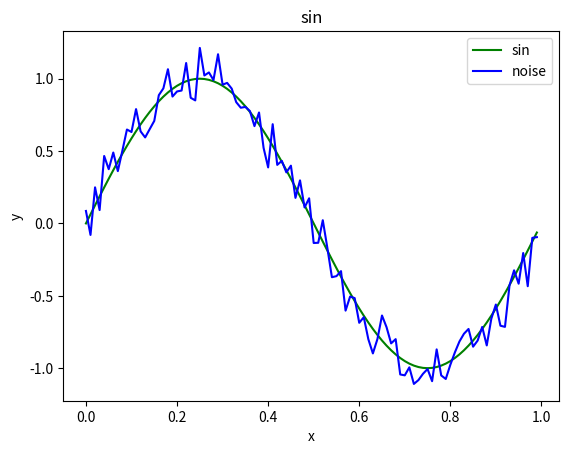

This chart was generated by the following Python code: (Note: this script raises an exception after producing the figure.)
# -*- coding: utf-8 -*-
"""
Created on Mon Sep 24 14:49:50 2018

[redacted]
"""

import matplotlib.pyplot as plt
import numpy as np
import numpy.linalg as lg
# =============================================================================
# 产生样本
# =============================================================================
points_num = 100
step = 1/points_num
x = np.arange(0,1,step)
y = np.sin(2*np.pi*x)
plt.plot(x,y,'g',label = "sin")
plt.xlabel("x")
plt.ylabel("y")
plt.title("sin")
y0 = y +  0.1*np.random.randn(points_num)
plt.plot(x,y0,'b',label = "noise")
plt.legend(loc='upper right')
plt.show()
# =============================================================================
# 方均根值函数 E_rms(W,Y,y)
# =============================================================================
def E_rms(W,Y,y):
    tem = 0
    for i in range(0,points_num):
        tem += np.power(Y[i] - y[i],2)/points_num
    return tem
# =============================================================================
# 产生训练集合 Y
# =============================================================================
sample_num = 50
poly_func_order = 3
X = np.zeros((sample_num,poly_func_order+1))
Y = np.zeros((sample_num,1))
for i in range(0,sample_num):
    Y[i] = y0[i*np.int(points_num/sample_num)]
    for j in range(0,poly_func_order+1):
        X[i,j] = np.power(x[i*np.int(points_num/sample_num)],poly_func_order-j)
    plt.plot(x[i*np.int(points_num/sample_num)],y0[i*np.int(points_num/sample_num)],'k^')
# =============================================================================
# 解析解 无正则项 y1
# =============================================================================
A = np.dot(np.dot(lg.inv(np.dot(X.T,X)),X.T),Y)
y1 = 0
for n in range(0,poly_func_order+1):
    y1 += A[poly_func_order-n] * np.power(x,n)
# =============================================================================
# 解析解 有正则项 y2
# =============================================================================
lmd = 1e-3
B = np.dot(np.dot(lg.inv(np.dot(X.T,X)+lmd*np.identity(poly_func_order+1)),X.T),Y)
y2 = 0
for n in range(0,poly_func_order+1):
     y2 += B[poly_func_order-n] * np.power(x,n)
# =============================================================================
# 梯度下降 有正则项 y3
# =============================================================================
lmd = 1e-3
alpha = 1e-3
C = np.random.randn(poly_func_order+1,1)
grad = np.dot(X.T,(np.dot(X,C)-Y)) 
while not np.all(np.absolute(grad) <= 1e-6):
    C = C - alpha * grad
    grad = np.dot(X.T,(np.dot(X,C)-Y)) 
y3 = 0
for n in range(0,poly_func_order+1):
    y3 += C[poly_func_order-n] * np.power(x,n)
# =============================================================================
# 共轭梯度 有正则项 y4   
# =============================================================================
lmd = 1e-3
D = np.random.randn(poly_func_order+1,1)
def CG(X,Y,W):
    r = Y - np.dot(X,W)
    p = r
    while True:
        if np.all(np.abs(p) < 1e-5):
            return W
        else:
            a = np.dot(r.T,r)/np.dot(np.dot(p.T,X),p)
            W = W + a*p
            tem = r
            r = r - a*np.dot(X,p)
            b = np.dot(r.T,r)/np.dot(tem.T,tem)
            p = r + b*p
D = CG(np.dot(X.T,X)+lmd*np.identity(poly_func_order+1),np.dot(X.T,Y),D)
y4 = 0
for n in range(0,poly_func_order+1):     
    y4 += D[poly_func_order-n] * np.power(x,n)
# =============================================================================
# 显示拟合图像
# =============================================================================
plt.plot(x,y,'g',label = "sin")
plt.plot(x,y0,'b.',label = "noise")
plt.plot(x,y1,'r',label = "y1")
plt.plot(x,y2,'m',label = "y2")
plt.plot(x,y3,'c',label = "y3")
plt.plot(x,y4,'y',label = "y4")
plt.legend(loc='upper right')
plt.xlabel("x")
plt.ylabel("y")
plt.title("M="+'%d'%(poly_func_order)+" fitting image")
plt.show()